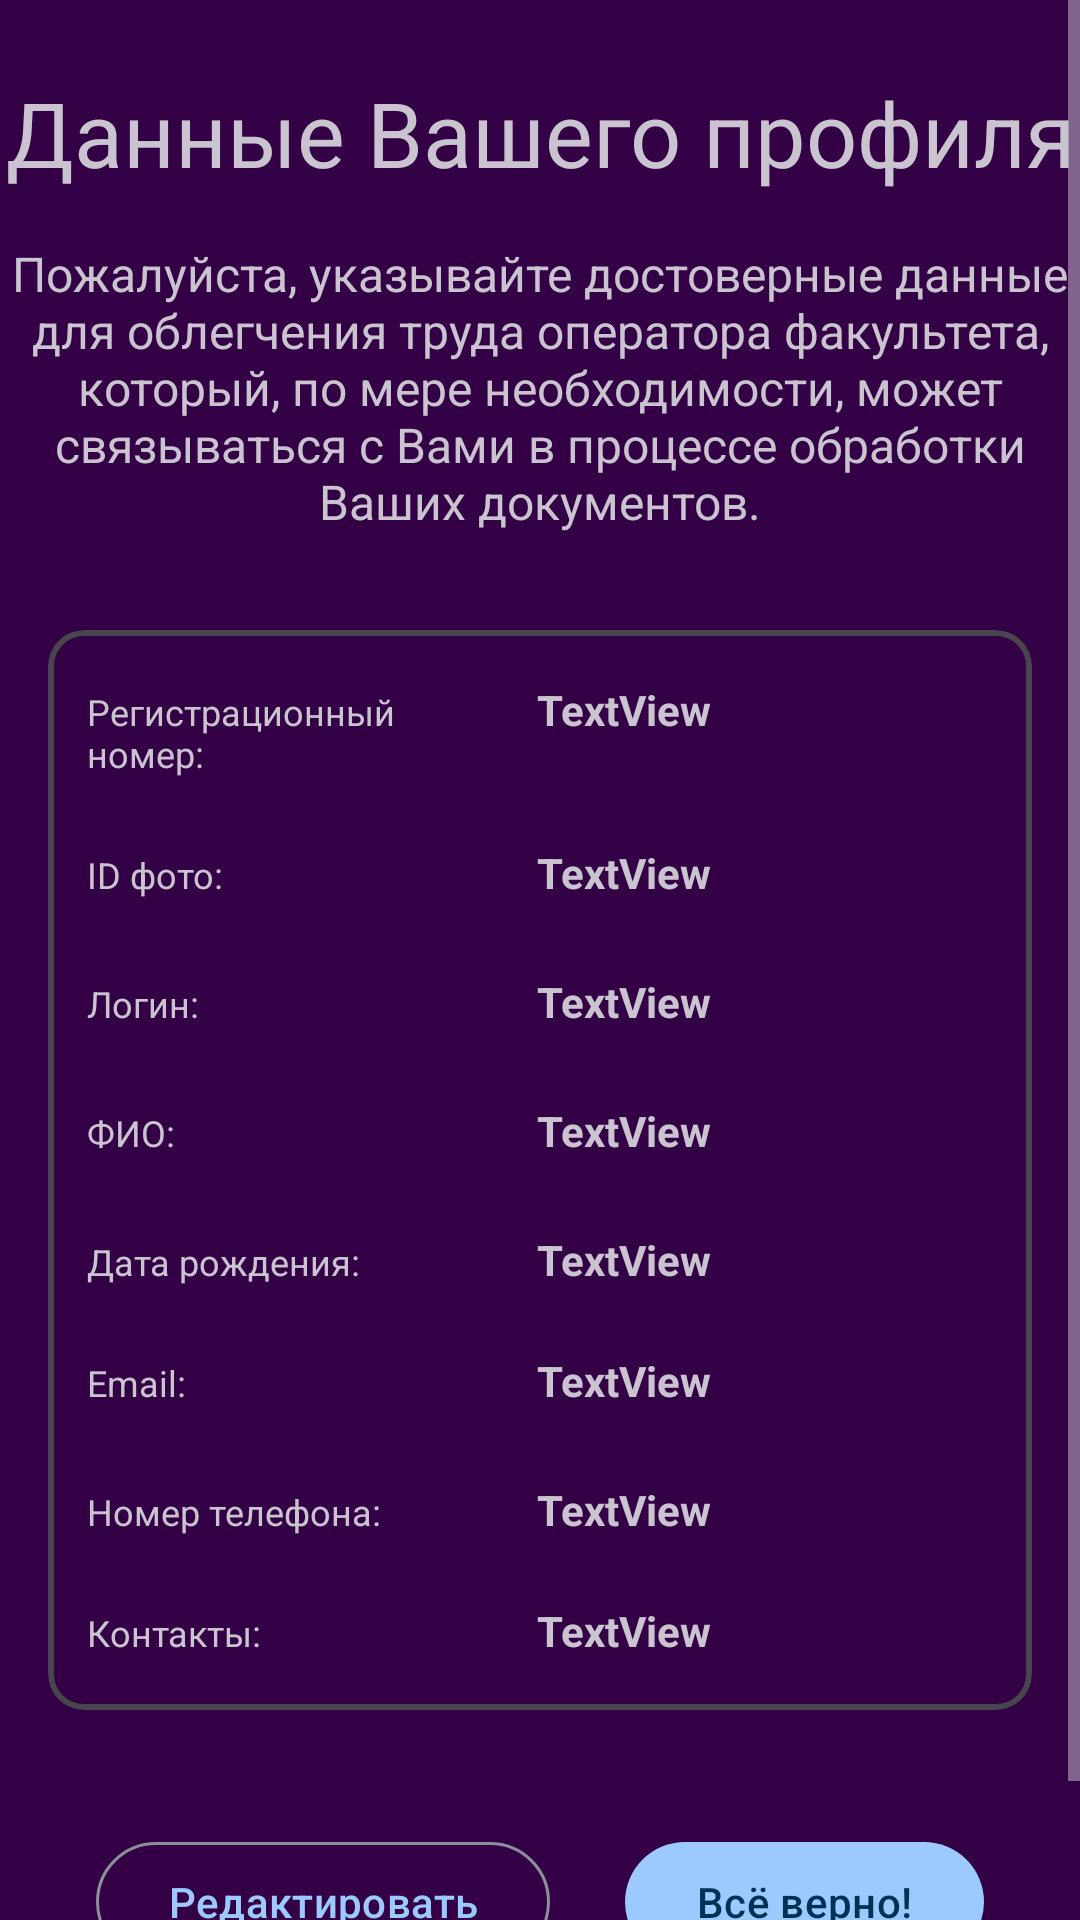

Reconstruct the res/layout file that produces this screen, plus the resources it refers to.
<!-- AndroidManifest.xml: application theme AppTheme -->
<!-- res/layout/activity_confirm_reg.xml -->
<?xml version="1.0" encoding="utf-8"?>
<ScrollView
    xmlns:android="http://schemas.android.com/apk/res/android"
    xmlns:app="http://schemas.android.com/apk/res-auto"
    xmlns:tools="http://schemas.android.com/tools"
    android:layout_width="match_parent"
    android:layout_height="match_parent"
    android:fillViewport="true"
    tools:layout_editor_absoluteX="1dp"
    tools:layout_editor_absoluteY="1dp">

    <LinearLayout
        android:layout_width="match_parent"
        android:layout_height="wrap_content"
        android:orientation="vertical"
        tools:context=".presentation.registration_activities.ConfirmRegActivity">

        <TextView
            android:id="@+id/textView4"
            android:layout_width="match_parent"
            android:layout_height="wrap_content"
            android:layout_marginTop="24dp"
            android:layout_gravity="center"
            android:gravity="center"
            android:text="@string/profile_data"
            android:textSize="30sp" />

        <TextView
            android:id="@+id/textView3"
            android:layout_width="360dp"
            android:layout_height="wrap_content"
            android:layout_marginTop="16dp"
            android:layout_gravity="center"
            android:gravity="center"
            android:text="@string/confirm_registration_text"
            android:textSize="16sp"/>

<com.google.android.material.card.MaterialCardView
    android:layout_width="match_parent"
    android:layout_height="wrap_content"
    android:layout_marginTop="32dp"
    android:layout_marginStart="16dp"
    android:layout_marginEnd="16dp"
    app:cardCornerRadius="12dp"
    app:strokeWidth="2dp">


        <TableLayout
            android:id="@+id/tableLayout"
            android:layout_width="match_parent"
            android:layout_height="wrap_content"
            android:padding="5dp">

            <TableRow
                android:layout_width="match_parent"
                android:layout_height="wrap_content"
                android:paddingTop="4dp"
                android:paddingBottom="4dp">

                <TextView
                    android:id="@+id/textView13"
                    android:layout_width="150dp"
                    android:layout_height="wrap_content"
                    android:textSize="12sp"
                    android:padding="8dp"
                    android:text="@string/registration_id" />

                <TextView
                    android:id="@+id/textViewID"
                    android:layout_width="match_parent"
                    android:layout_height="wrap_content"
                    android:gravity="fill"
                    android:padding="8dp"
                    android:text="@string/textview"
                    android:textSize="14sp"
                    android:textStyle="bold"
                    android:layout_weight="1"/>
            </TableRow>

            <TableRow
                android:layout_width="match_parent"
                android:layout_height="wrap_content"
                android:paddingTop="4dp"
                android:paddingBottom="4dp">

                <TextView
                    android:id="@+id/textView15"
                    android:layout_width="150dp"
                    android:layout_height="wrap_content"
                    android:textSize="12sp"
                    android:padding="8dp"
                    android:text="@string/photo_id" />

                <TextView
                    android:id="@+id/textViewIDphoto"
                    android:layout_width="match_parent"
                    android:layout_height="wrap_content"
                    android:padding="8dp"
                    android:text="@string/textview"
                    android:textSize="14sp"
                    android:textStyle="bold"
                    android:layout_weight="1"/>
            </TableRow>

            <TableRow
                android:layout_width="match_parent"
                android:layout_height="wrap_content"
                android:paddingTop="4dp"
                android:paddingBottom="4dp">

                <TextView
                    android:id="@+id/textView17"
                    android:layout_width="150dp"
                    android:layout_height="wrap_content"
                    android:textSize="12sp"
                    android:padding="8dp"
                    android:text="@string/confirm_login" />

                <TextView
                    android:id="@+id/textViewLogin"
                    android:layout_width="wrap_content"
                    android:layout_height="wrap_content"
                    android:padding="8dp"
                    android:text="@string/textview"
                    android:textSize="14sp"
                    android:textStyle="bold"
                    android:layout_weight="1"/>
            </TableRow>

            <TableRow
                android:layout_width="match_parent"
                android:layout_height="wrap_content"
                android:paddingTop="4dp"
                android:paddingBottom="4dp">

                <TextView
                    android:id="@+id/textView19"
                    android:layout_width="150dp"
                    android:layout_height="wrap_content"
                    android:textSize="12sp"
                    android:padding="8dp"
                    android:text="@string/confirm_fio" />

                <TextView
                    android:id="@+id/textViewFIO"
                    android:layout_width="match_parent"
                    android:layout_height="wrap_content"
                    android:padding="8dp"
                    android:text="@string/textview"
                    android:textSize="14sp"
                    android:textStyle="bold"
                    android:layout_weight="1"/>
            </TableRow>

            <TableRow
                android:layout_width="match_parent"
                android:layout_height="wrap_content"
                android:paddingTop="4dp"
                android:paddingBottom="4dp">

                <TextView
                    android:id="@+id/textView11"
                    android:layout_width="150dp"
                    android:layout_height="wrap_content"
                    android:textSize="12sp"
                    android:padding="8dp"
                    android:text="@string/confirm_date" />

                <TextView
                    android:id="@+id/textViewDate"
                    android:layout_width="match_parent"
                    android:layout_height="match_parent"
                    android:padding="8dp"
                    android:text="@string/textview"
                    android:textSize="14sp"
                    android:textStyle="bold"
                    android:layout_weight="1"/>
            </TableRow>

            <TableRow
                android:layout_width="match_parent"
                android:layout_height="wrap_content"
                android:paddingTop="4dp"
                android:paddingBottom="4dp">

                <TextView
                    android:id="@+id/textView22"
                    android:layout_width="150dp"
                    android:layout_height="wrap_content"
                    android:textSize="12sp"
                    android:padding="8dp"
                    android:text="@string/confirm_email" />

                <TextView
                    android:id="@+id/textViewEmail"
                    android:layout_width="match_parent"
                    android:layout_height="wrap_content"
                    android:padding="8dp"
                    android:text="@string/textview"
                    android:textSize="14sp"
                    android:textStyle="bold"
                    android:layout_weight="1"/>
            </TableRow>

            <TableRow
                android:layout_width="match_parent"
                android:layout_height="wrap_content"
                android:paddingTop="4dp"
                android:paddingBottom="4dp">

                <TextView
                    android:id="@+id/textView23"
                    android:layout_width="150dp"
                    android:layout_height="wrap_content"
                    android:textSize="12sp"
                    android:padding="8dp"
                    android:text="@string/confirm_number_phone" />

                <TextView
                    android:id="@+id/textViewNumberPhone"
                    android:layout_width="match_parent"
                    android:layout_height="match_parent"
                    android:padding="8dp"
                    android:text="@string/textview"
                    android:textSize="14sp"
                    android:textStyle="bold"
                    android:layout_weight="1"/>
            </TableRow>

            <TableRow
                android:layout_width="match_parent"
                android:layout_height="wrap_content"
                android:paddingTop="4dp"
                android:paddingBottom="4dp">

                <TextView
                    android:id="@+id/textView25"
                    android:layout_width="150dp"
                    android:layout_height="wrap_content"
                    android:textSize="12sp"
                    android:padding="8dp"
                    android:text="@string/contacts" />

                <TextView
                    android:id="@+id/textViewContacts"
                    android:layout_width="match_parent"
                    android:layout_height="wrap_content"
                    android:padding="8dp"
                    android:text="@string/textview"
                    android:textSize="14sp"
                    android:textStyle="bold"
                    android:layout_weight="1"/>
            </TableRow>
        </TableLayout>
</com.google.android.material.card.MaterialCardView>
        <androidx.constraintlayout.widget.ConstraintLayout
            android:layout_width="match_parent"
            android:layout_height="match_parent"
            android:layout_marginStart="32dp"
            android:layout_marginTop="40dp"
            android:layout_marginEnd="32dp"
            android:layout_marginBottom="32dp">

            <com.google.android.material.button.MaterialButton
                android:id="@+id/btn_next"
                style="@style/Widget.Material3.Button"
                android:layout_width="wrap_content"
                android:layout_height="wrap_content"
                android:layout_gravity="end"
                android:text="@string/all_correct"
                app:elevation="30dp"
                app:layout_constraintBottom_toBottomOf="parent"
                app:layout_constraintEnd_toEndOf="parent"
                tools:ignore="TextContrastCheck">
            </com.google.android.material.button.MaterialButton>

            <com.google.android.material.button.MaterialButton
                android:id="@+id/btn_back"
                android:layout_width="wrap_content"
                android:layout_height="wrap_content"
                android:layout_gravity="start"
                style="@style/Widget.Material3.Button.OutlinedButton"
                android:text="@string/edit"
                app:layout_constraintBottom_toBottomOf="parent"
                app:layout_constraintStart_toStartOf="parent"
                tools:ignore="TextContrastCheck">
            </com.google.android.material.button.MaterialButton>

        </androidx.constraintlayout.widget.ConstraintLayout>


    </LinearLayout>

</ScrollView>
<!-- resources referenced by this layout -->
<resources>
  <string name="all_correct">Всё верно!</string>
  <string name="confirm_date">Дата рождения:</string>
  <string name="confirm_email">Email:</string>
  <string name="confirm_fio">ФИО:</string>
  <string name="confirm_login">Логин:</string>
  <string name="confirm_number_phone">Номер телефона:</string>
  
      //activity_personal_data1
  <string name="confirm_registration_text">Пожалуйста, указывайте достоверные данные для облегчения труда оператора факультета, который, по мере необходимости, может связываться с Вами в процессе обработки Ваших документов.</string>
  <string name="contacts">Контакты:</string>
  <string name="edit">Редактировать</string>
  <string name="photo_id">ID фото:</string>
  <string name="profile_data">Данные Вашего профиля</string>
  <string name="registration_id">Регистрационный номер:</string>
  <string name="textview">TextView</string>
  <color name="md_theme_dark_primary">#9CCAFF</color>
  <color name="md_theme_dark_onPrimary">#003256</color>
  <color name="md_theme_dark_primaryContainer">#00497A</color>
  <color name="md_theme_dark_onPrimaryContainer">#D0E4FF</color>
  <color name="md_theme_dark_secondary">#8CD88C</color>
  <color name="md_theme_dark_onSecondary">#00390E</color>
  <color name="md_theme_dark_secondaryContainer">#005318</color>
  <color name="md_theme_dark_onSecondaryContainer">#A8F5A6</color>
  <color name="md_theme_dark_onTertiary">#2A207D</color>
  <color name="md_theme_dark_tertiaryContainer">#413995</color>
  <color name="md_theme_dark_onTertiaryContainer">#E3DFFF</color>
  <color name="md_theme_dark_error">#FFB4AB</color>
  <color name="md_theme_dark_errorContainer">#93000A</color>
  <color name="md_theme_dark_onError">#690005</color>
  <color name="md_theme_dark_onErrorContainer">#FFDAD6</color>
  <color name="md_theme_dark_background">#330045</color>
  <color name="md_theme_dark_onBackground">#FAD7FF</color>
  <color name="md_theme_dark_surface">#330045</color>
  <color name="md_theme_dark_onSurface">#FAD7FF</color>
  <color name="md_theme_dark_surfaceVariant">#42474E</color>
  <color name="md_theme_dark_onSurfaceVariant">#C2C7CF</color>
  <color name="md_theme_dark_outline">#8C9199</color>
  <color name="md_theme_dark_inverseOnSurface">#330045</color>
  <color name="md_theme_dark_inverseSurface">#FAD7FF</color>
  <color name="md_theme_dark_inversePrimary">#0062A0</color>
</resources>
